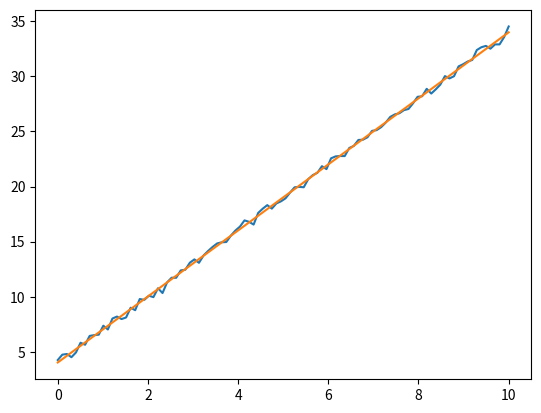

The script that saved this image:
import numpy as np
import matplotlib.pyplot as plt

N = 100
a = 3
b = 4

x = np.linspace(0, 10, 100)
y = a*x + b

noise = np.random.normal(0, 0.3, N)

yn = y + noise

def det(A):
    return np.linalg.det(A)

A = np.array([[np.sum(x**2), np.sum(x)], [np.sum(x), N]])

C1 = np.array([[np.sum(x*yn), np.sum(yn)], A[1]])
C2 = np.array([A[0], [np.sum(x*yn), np.sum(yn)]])

D = det(A)
D1 = det(C1)
D2 = det(C2)

m = D1/D
n = D2/D

print(f"m: {m}")
print(f"n: {n}")

y_hat = m*x + n

SSE = np.sum((yn - y_hat)**2)
SST = np.sum((yn - np.mean(yn))**2)

r_square = 1 - SSE/SST

print(f"r^2: {r_square}")

plt.plot(x, yn)
plt.plot(x, m*x+n)
plt.show()
